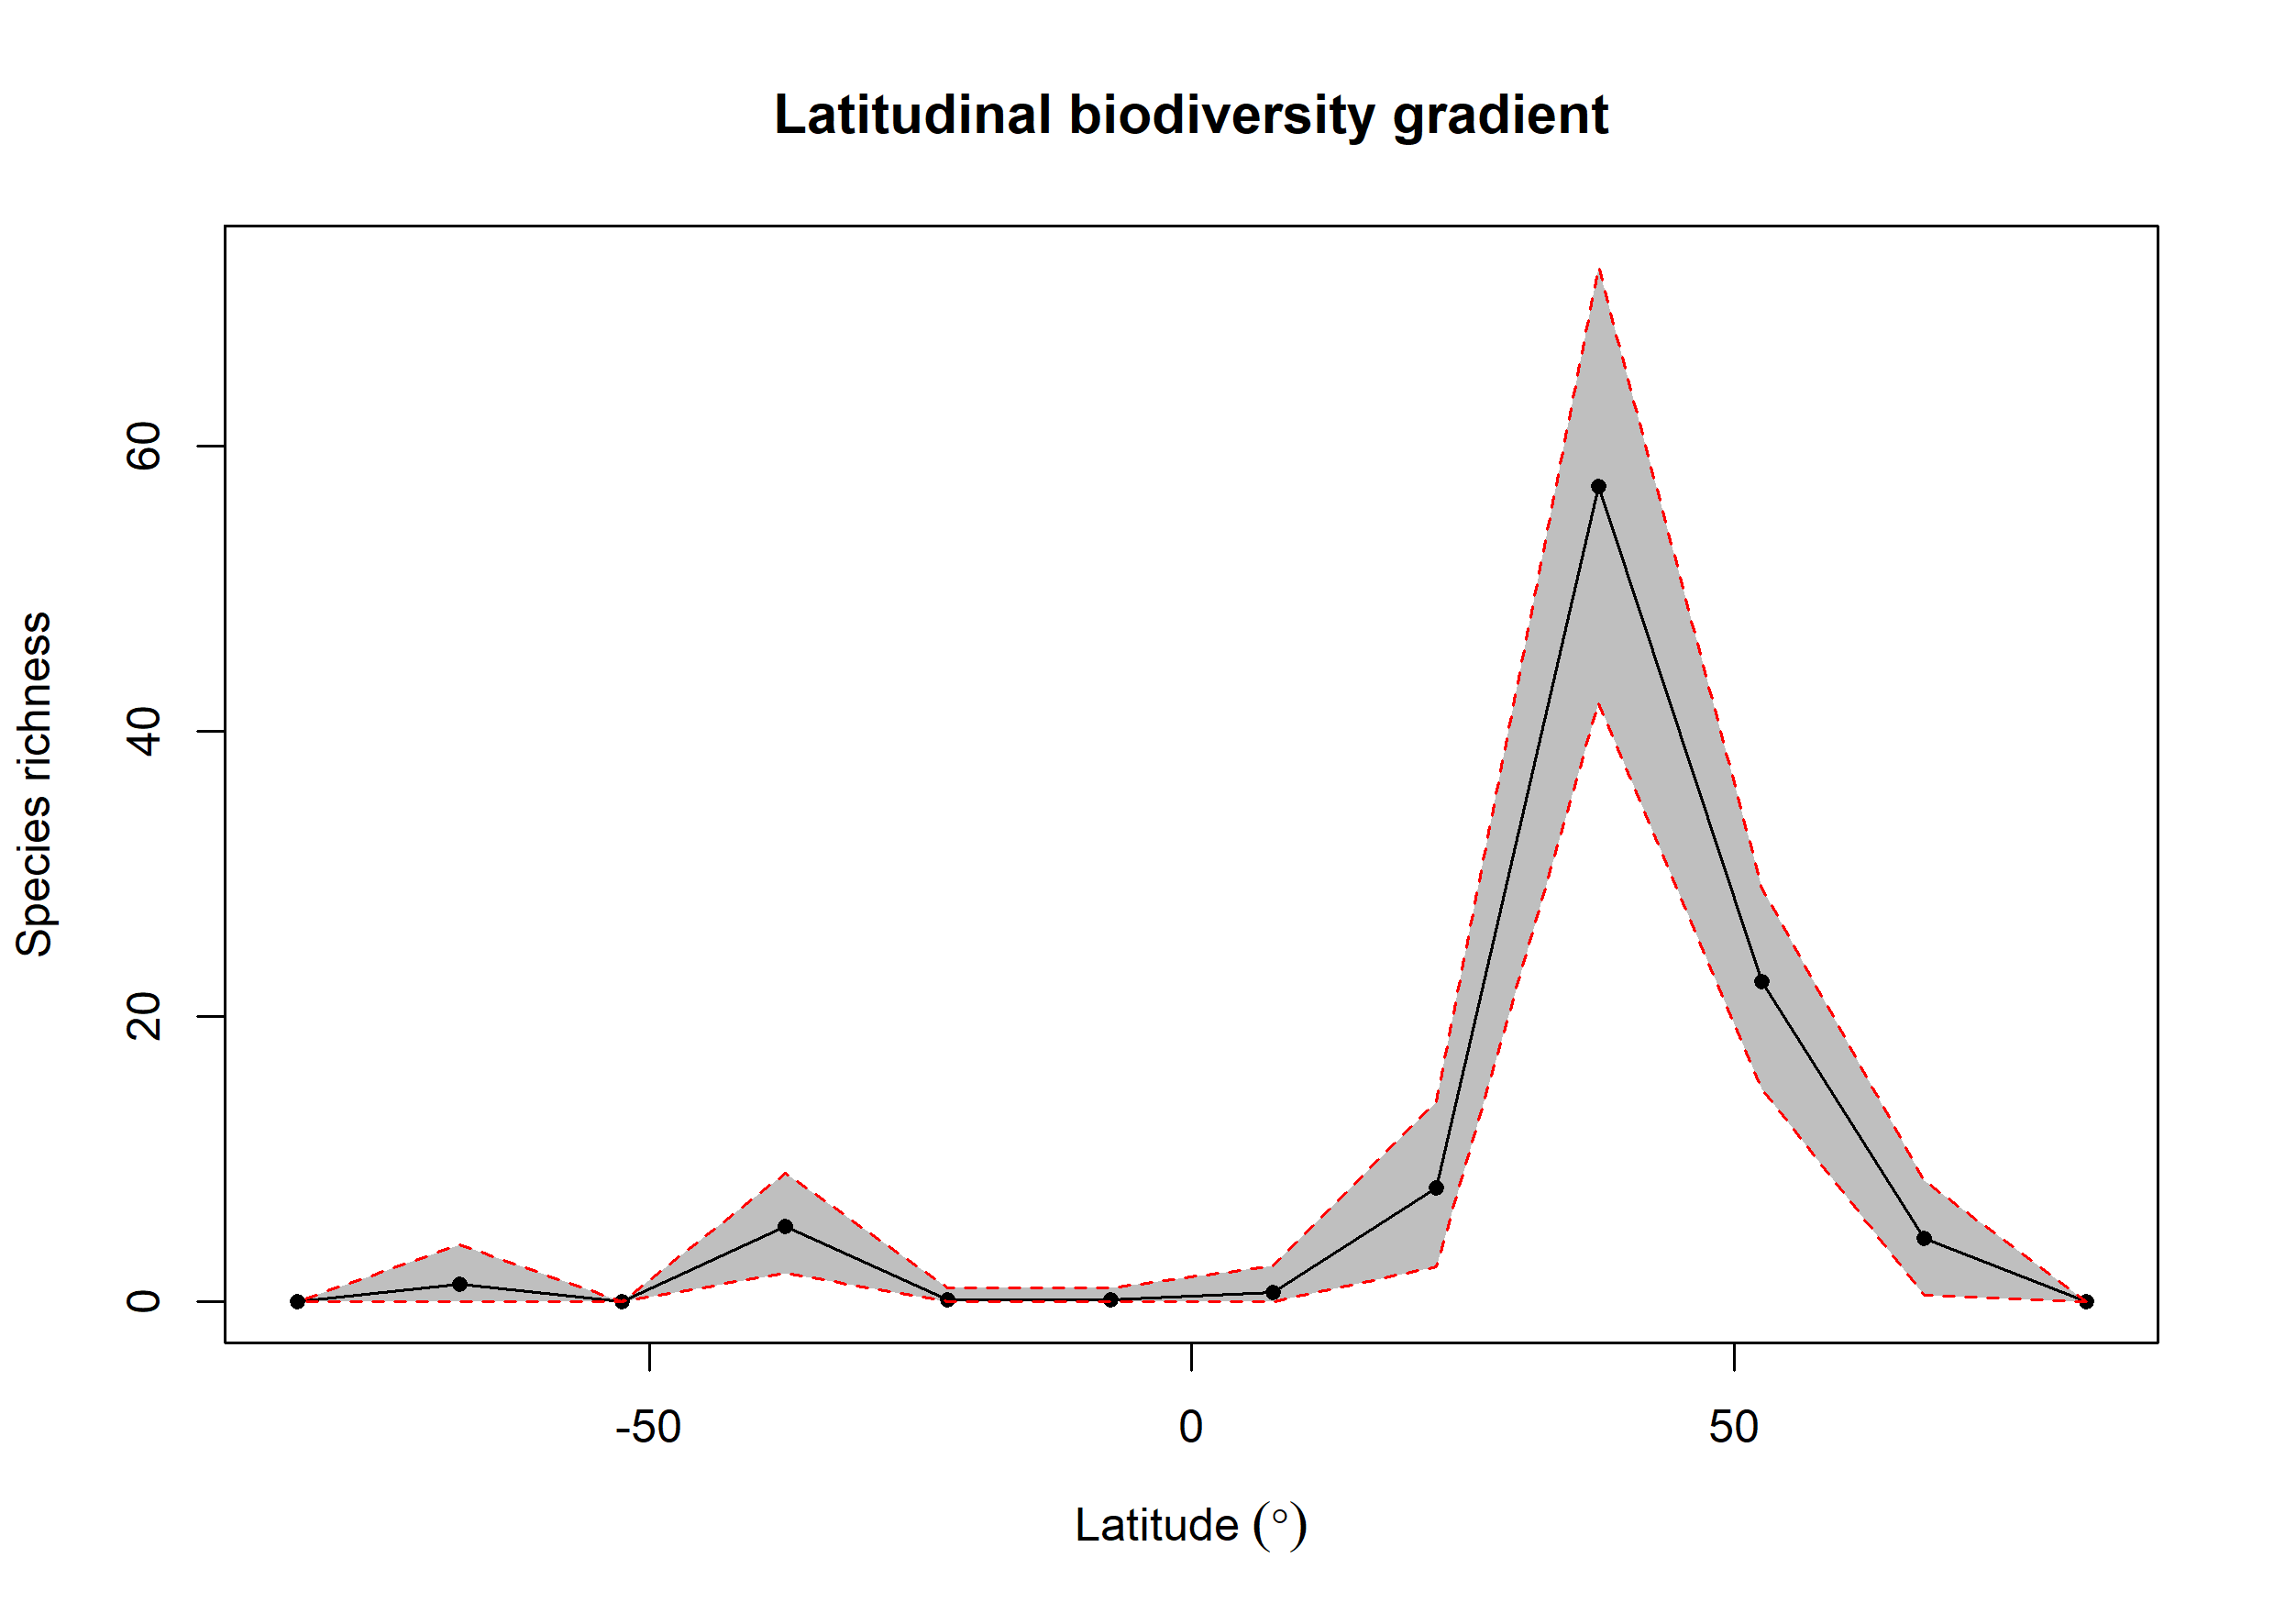

Source data for this figure (header and first rows):
bin, max, min, mid, hemisphere, mean_richness, CI.Lower, CI.Upper
1, 90, 75, 82.5, N, 0, 0, 0
2, 75, 60, 67.5, N, 4.48, 0.475, 8.525
3, 60, 45, 52.5, N, 22.47, 14.95, 29
4, 45, 30, 37.5, N, 57.16, 42, 72.58
5, 30, 15, 22.5, N, 7.97, 2.475, 14.05
6, 15, 0, 7.5, N, 0.64, 0, 2.525
7, 0, -15, -7.5, S, 0.14, 0, 1
8, -15, -30, -22.5, S, 0.16, 0, 1
9, -30, -45, -37.5, S, 5.28, 2, 9
10, -45, -60, -52.5, S, 0, 0, 0
11, -60, -75, -67.5, S, 1.22, 0, 4
12, -75, -90, -82.5, S, 0, 0, 0
